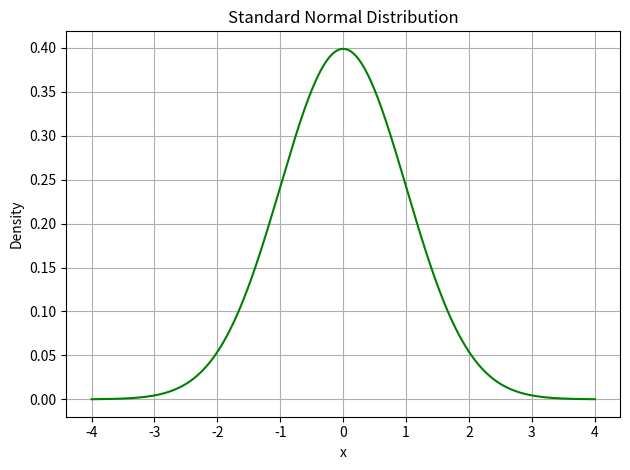

Reproduce this figure in Python.
import numpy as np
import matplotlib.pyplot as plt
from scipy.stats import norm

x = np.linspace(-4, 4, 1000)
y = norm.pdf(x, loc=0, scale=1)

plt.plot(x, y, color="green")
plt.title("Standard Normal Distribution")
plt.xlabel("x")
plt.ylabel("Density")
plt.grid(True)
plt.tight_layout()
plt.show()
